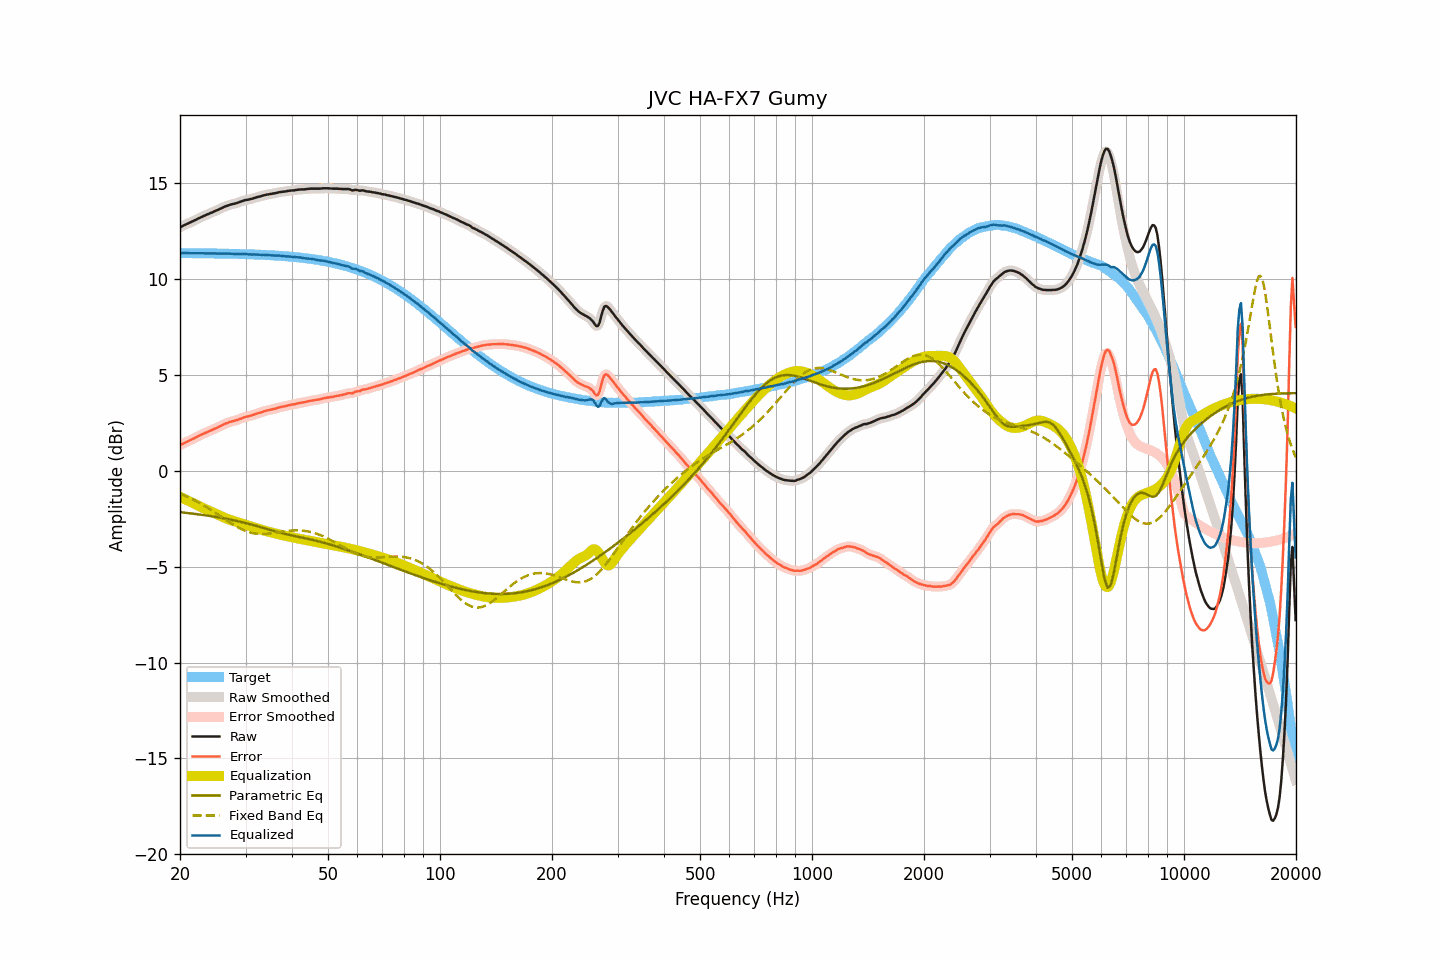

Data behind this chart, as committed beside it:
frequency, raw, smoothed, error, error_smoothed, equalization, parametric_eq, fixed_band_eq, equalized_raw, equalized_smoothed, target
20.00, 12.71, 12.71, 1.34, 1.34, -1.35, -2.15, -1.19, 11.36, 11.36, 11.37
20.20, 12.75, 12.75, 1.38, 1.39, -1.39, -2.16, -1.22, 11.36, 11.36, 11.37
20.40, 12.80, 12.80, 1.43, 1.43, -1.43, -2.17, -1.25, 11.37, 11.37, 11.36
20.61, 12.84, 12.84, 1.47, 1.47, -1.47, -2.18, -1.29, 11.37, 11.37, 11.36
20.81, 12.88, 12.88, 1.51, 1.51, -1.51, -2.19, -1.33, 11.37, 11.37, 11.36
21.02, 12.92, 12.91, 1.56, 1.55, -1.55, -2.20, -1.37, 11.37, 11.37, 11.36
21.23, 12.95, 12.95, 1.59, 1.59, -1.59, -2.21, -1.40, 11.36, 11.36, 11.36
21.44, 12.99, 12.99, 1.63, 1.63, -1.63, -2.22, -1.45, 11.36, 11.36, 11.36
21.66, 13.03, 13.03, 1.67, 1.67, -1.67, -2.23, -1.49, 11.36, 11.35, 11.36
21.87, 13.07, 13.07, 1.71, 1.71, -1.71, -2.24, -1.53, 11.36, 11.36, 11.36
22.09, 13.11, 13.11, 1.75, 1.75, -1.75, -2.25, -1.57, 11.35, 11.36, 11.36
22.31, 13.16, 13.15, 1.80, 1.80, -1.80, -2.26, -1.62, 11.36, 11.36, 11.36
22.54, 13.20, 13.20, 1.84, 1.84, -1.84, -2.27, -1.66, 11.36, 11.36, 11.36
22.76, 13.24, 13.24, 1.88, 1.88, -1.88, -2.28, -1.71, 11.36, 11.36, 11.36
22.99, 13.28, 13.27, 1.92, 1.92, -1.92, -2.29, -1.76, 11.36, 11.36, 11.35
23.22, 13.31, 13.31, 1.95, 1.96, -1.96, -2.30, -1.81, 11.35, 11.35, 11.35
23.45, 13.35, 13.35, 2.00, 1.99, -2.00, -2.32, -1.86, 11.35, 11.35, 11.35
23.69, 13.39, 13.38, 2.04, 2.03, -2.03, -2.33, -1.91, 11.35, 11.35, 11.35
23.92, 13.42, 13.42, 2.07, 2.07, -2.07, -2.34, -1.96, 11.35, 11.35, 11.35
24.16, 13.46, 13.45, 2.11, 2.11, -2.11, -2.35, -2.02, 11.35, 11.35, 11.35
24.40, 13.49, 13.49, 2.14, 2.14, -2.14, -2.37, -2.07, 11.35, 11.35, 11.35
24.65, 13.53, 13.53, 2.18, 2.18, -2.18, -2.38, -2.13, 11.35, 11.35, 11.35
24.89, 13.57, 13.56, 2.22, 2.22, -2.22, -2.39, -2.18, 11.35, 11.34, 11.35
25.14, 13.60, 13.60, 2.25, 2.26, -2.26, -2.41, -2.24, 11.34, 11.34, 11.34
25.39, 13.64, 13.64, 2.30, 2.30, -2.30, -2.42, -2.29, 11.34, 11.34, 11.34
25.65, 13.68, 13.68, 2.34, 2.34, -2.34, -2.44, -2.35, 11.34, 11.34, 11.34
25.91, 13.72, 13.72, 2.38, 2.38, -2.38, -2.45, -2.41, 11.34, 11.34, 11.34
26.16, 13.76, 13.76, 2.42, 2.42, -2.42, -2.47, -2.47, 11.34, 11.34, 11.34
26.43, 13.80, 13.79, 2.46, 2.46, -2.45, -2.48, -2.52, 11.34, 11.34, 11.34
26.69, 13.83, 13.83, 2.49, 2.49, -2.49, -2.50, -2.58, 11.34, 11.34, 11.34
26.96, 13.86, 13.86, 2.52, 2.53, -2.52, -2.52, -2.64, 11.34, 11.34, 11.33
27.23, 13.89, 13.88, 2.56, 2.55, -2.55, -2.53, -2.69, 11.34, 11.34, 11.33
27.50, 13.91, 13.91, 2.58, 2.58, -2.58, -2.55, -2.74, 11.33, 11.33, 11.33
27.77, 13.93, 13.93, 2.60, 2.60, -2.60, -2.57, -2.80, 11.33, 11.33, 11.33
28.05, 13.95, 13.95, 2.62, 2.62, -2.63, -2.58, -2.85, 11.32, 11.32, 11.33
28.33, 13.97, 13.97, 2.64, 2.65, -2.66, -2.60, -2.90, 11.31, 11.32, 11.32
28.62, 14.00, 14.00, 2.68, 2.68, -2.68, -2.62, -2.94, 11.31, 11.31, 11.32
28.90, 14.03, 14.03, 2.71, 2.71, -2.71, -2.64, -2.99, 11.32, 11.32, 11.32
29.19, 14.06, 14.06, 2.74, 2.74, -2.74, -2.66, -3.03, 11.32, 11.32, 11.32
29.48, 14.09, 14.09, 2.77, 2.77, -2.77, -2.68, -3.07, 11.32, 11.32, 11.31
29.78, 14.12, 14.11, 2.81, 2.80, -2.79, -2.70, -3.11, 11.32, 11.32, 11.31
30.08, 14.14, 14.13, 2.83, 2.83, -2.82, -2.72, -3.14, 11.32, 11.32, 11.31
30.38, 14.15, 14.15, 2.84, 2.85, -2.84, -2.74, -3.17, 11.30, 11.31, 11.31
30.68, 14.17, 14.17, 2.86, 2.86, -2.87, -2.76, -3.20, 11.30, 11.30, 11.30
30.99, 14.19, 14.19, 2.89, 2.89, -2.89, -2.79, -3.22, 11.29, 11.29, 11.30
31.30, 14.21, 14.21, 2.91, 2.91, -2.92, -2.81, -3.24, 11.29, 11.29, 11.30
31.61, 14.24, 14.23, 2.94, 2.94, -2.94, -2.83, -3.26, 11.30, 11.29, 11.29
31.93, 14.26, 14.26, 2.97, 2.97, -2.97, -2.86, -3.27, 11.29, 11.29, 11.29
32.24, 14.29, 14.29, 3.00, 3.00, -2.99, -2.88, -3.28, 11.29, 11.29, 11.29
32.57, 14.31, 14.31, 3.02, 3.02, -3.02, -2.90, -3.29, 11.29, 11.28, 11.28
32.89, 14.33, 14.33, 3.05, 3.05, -3.05, -2.93, -3.29, 11.28, 11.28, 11.28
33.22, 14.35, 14.35, 3.07, 3.07, -3.08, -2.95, -3.29, 11.27, 11.28, 11.28
33.55, 14.38, 14.38, 3.10, 3.10, -3.10, -2.98, -3.29, 11.28, 11.27, 11.27
33.89, 14.40, 14.40, 3.13, 3.13, -3.12, -3.00, -3.29, 11.27, 11.27, 11.27
34.23, 14.42, 14.42, 3.15, 3.15, -3.15, -3.03, -3.28, 11.27, 11.27, 11.26
34.57, 14.43, 14.43, 3.17, 3.17, -3.17, -3.05, -3.27, 11.26, 11.26, 11.26
34.92, 14.45, 14.45, 3.19, 3.19, -3.19, -3.08, -3.26, 11.26, 11.26, 11.26
35.27, 14.46, 14.46, 3.21, 3.21, -3.21, -3.10, -3.25, 11.25, 11.25, 11.25
35.62, 14.48, 14.47, 3.23, 3.23, -3.23, -3.12, -3.24, 11.24, 11.24, 11.25
35.97, 14.49, 14.49, 3.25, 3.25, -3.25, -3.15, -3.23, 11.23, 11.24, 11.24
... 635 more rows
